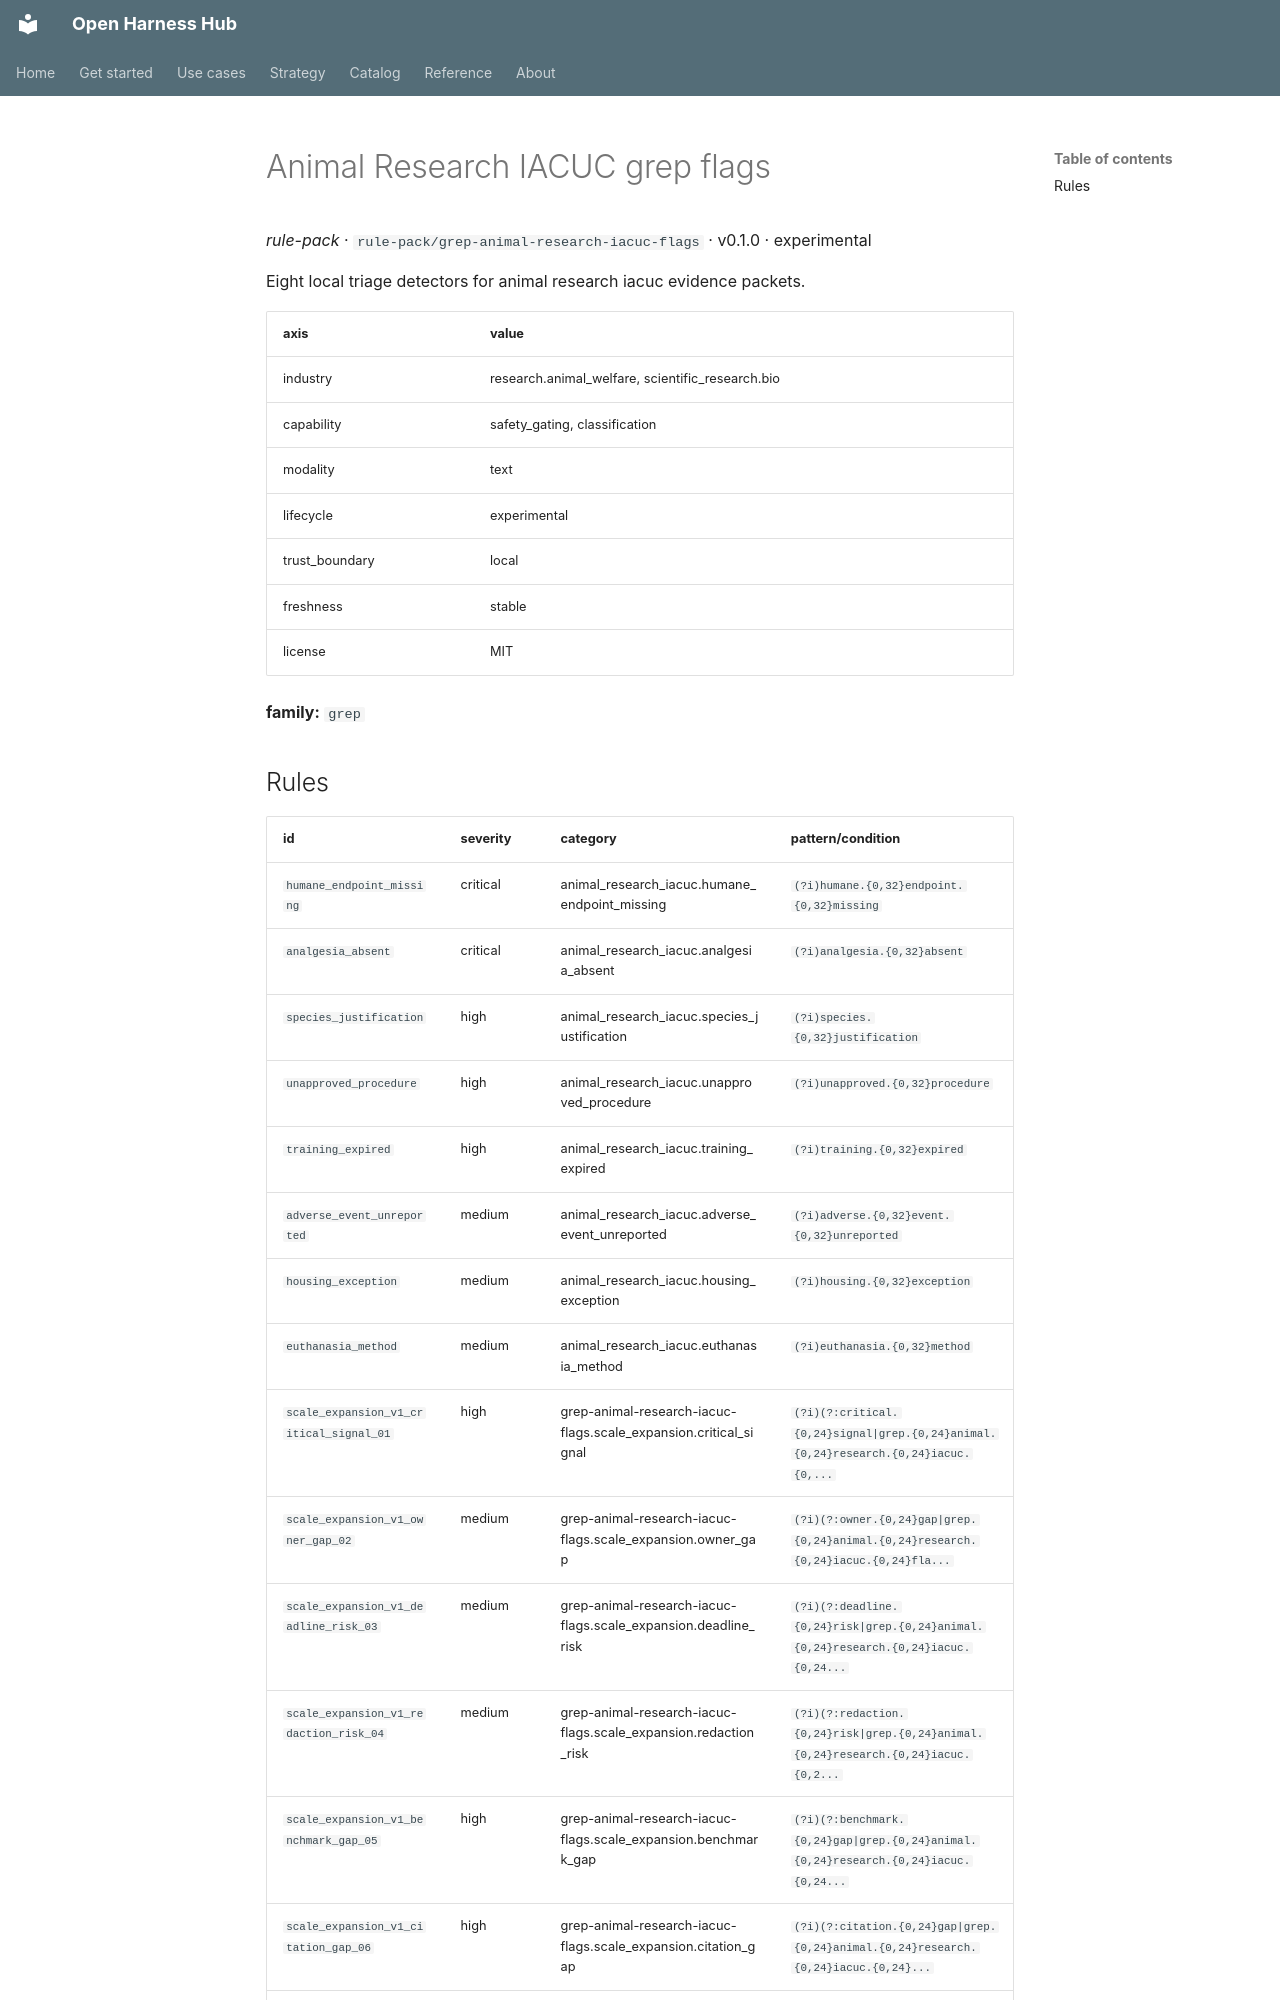

repository: Amarel-Taylor-Scott/open-harness-hub · page: catalog/rule-pack_grep-animal-research-iacuc-flags/index.html · generator: mkdocs

# Animal Research IACUC grep flags

*rule-pack* · `rule-pack/grep-animal-research-iacuc-flags` · v0.1.0 · experimental

Eight local triage detectors for animal research iacuc evidence packets.

| axis | value |
|---|---|
| industry | research.animal_welfare, scientific_research.bio |
| capability | safety_gating, classification |
| modality | text |
| lifecycle | experimental |
| trust_boundary | local |
| freshness | stable |
| license | MIT |



**family:** `grep`
